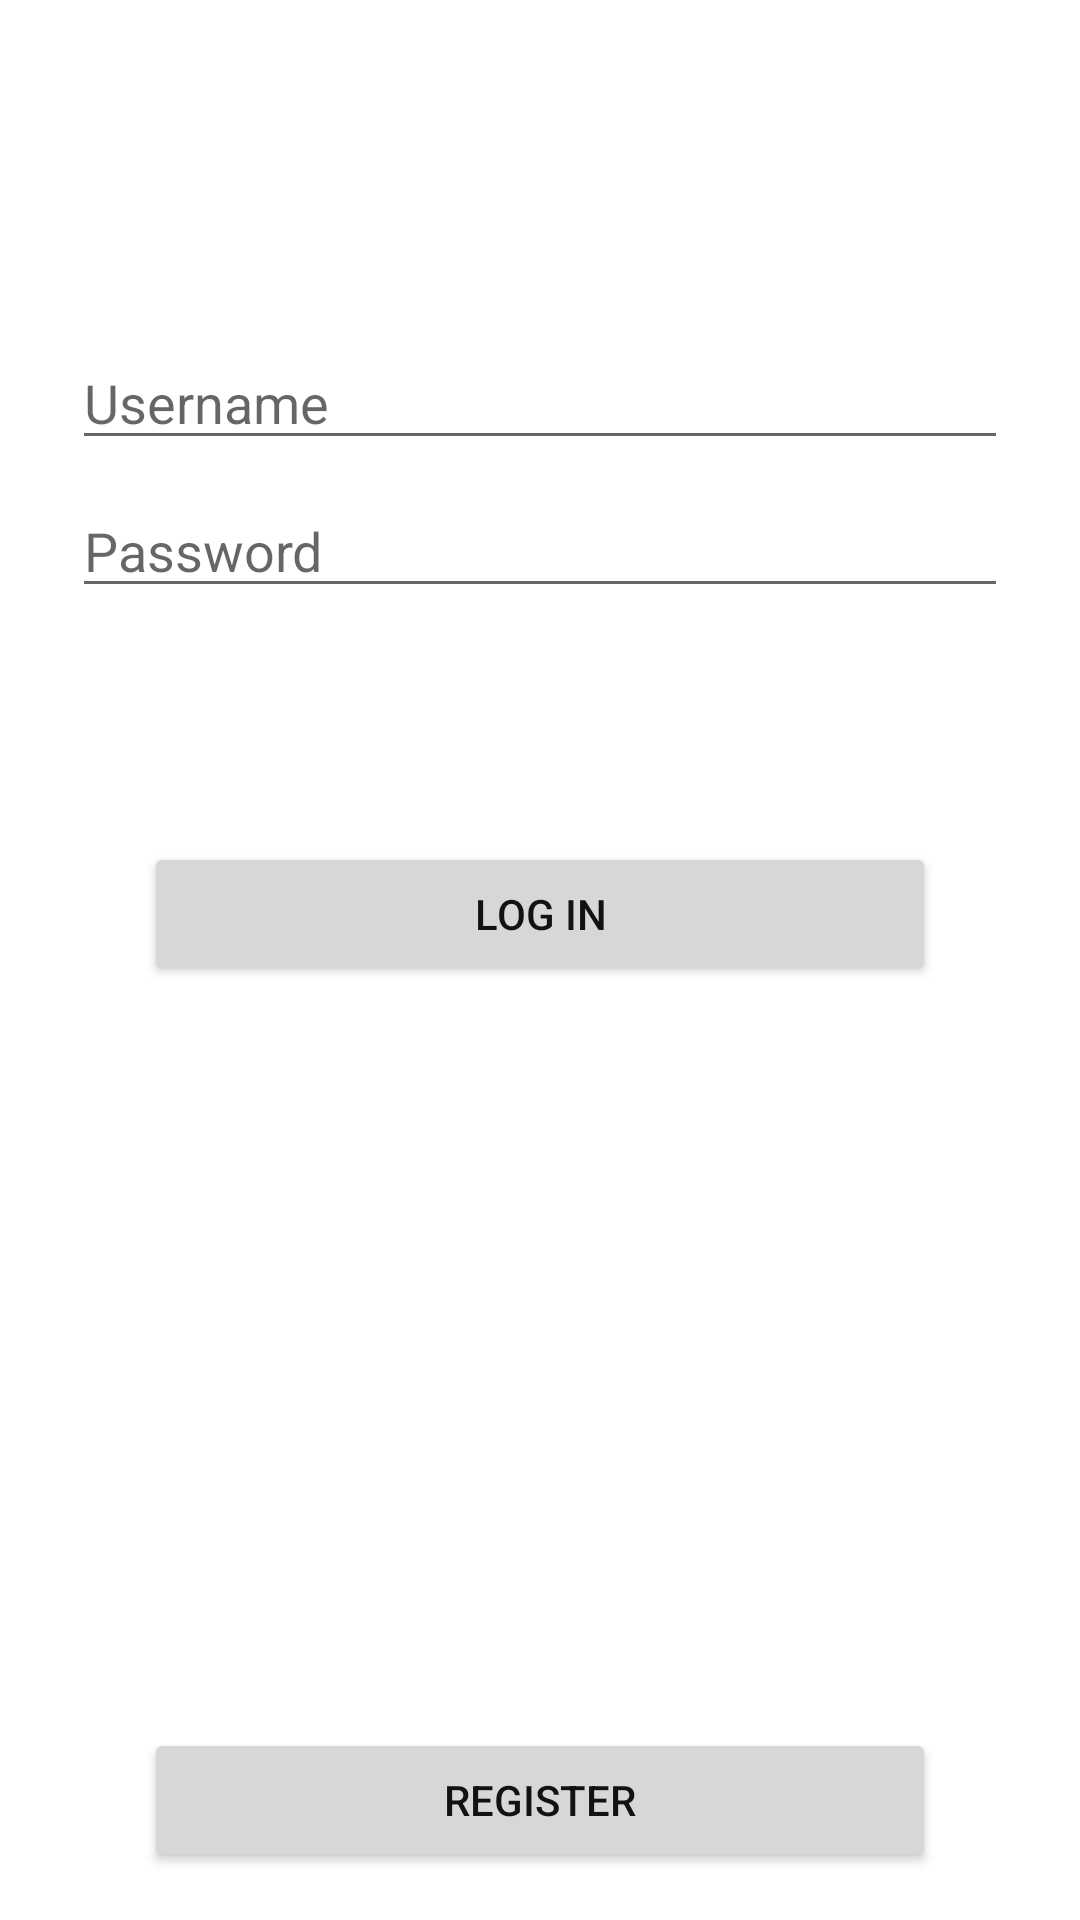

Reconstruct the res/layout file that produces this screen, plus the resources it refers to.
<!-- AndroidManifest.xml: application theme Theme.Parstagram -->
<!-- res/layout/fragment_login.xml -->
<?xml version="1.0" encoding="utf-8"?>
<androidx.constraintlayout.widget.ConstraintLayout xmlns:android="http://schemas.android.com/apk/res/android"
    xmlns:app="http://schemas.android.com/apk/res-auto"
    xmlns:tools="http://schemas.android.com/tools"
    android:id="@+id/container"
    android:layout_width="match_parent"
    android:layout_height="match_parent"
    tools:context=".LoginActivity">

    <Button
        android:id="@+id/btnLogin"
        android:layout_width="0dp"
        android:layout_height="wrap_content"
        android:layout_gravity="start"
        android:layout_marginTop="16dp"
        android:layout_marginBottom="64dp"
        android:text="@string/action_sign_in"
        app:layout_constraintBottom_toBottomOf="parent"
        app:layout_constraintEnd_toEndOf="@+id/btnRegister"
        app:layout_constraintStart_toStartOf="@+id/btnRegister"
        app:layout_constraintTop_toBottomOf="@+id/password"
        app:layout_constraintVertical_bias="0.2" />

    <Button
        android:id="@+id/btnRegister"
        android:layout_width="0dp"
        android:layout_height="wrap_content"
        android:layout_gravity="start"
        android:layout_marginStart="48dp"
        android:layout_marginEnd="48dp"
        android:layout_marginBottom="16dp"
        android:text="@string/action_register"
        app:layout_constraintBottom_toBottomOf="parent"
        app:layout_constraintEnd_toEndOf="parent"
        app:layout_constraintStart_toStartOf="parent" />

    <EditText
        android:id="@+id/password"
        android:layout_width="0dp"
        android:layout_height="wrap_content"
        android:layout_marginStart="24dp"
        android:layout_marginTop="8dp"
        android:layout_marginEnd="24dp"
        android:hint="@string/prompt_password"
        android:imeActionLabel="@string/action_sign_in"
        android:imeOptions="actionDone"
        android:importantForAutofill="no"
        android:inputType="textPassword"
        android:selectAllOnFocus="true"
        app:layout_constraintEnd_toEndOf="parent"
        app:layout_constraintStart_toStartOf="parent"
        app:layout_constraintTop_toBottomOf="@+id/username" />

    <EditText
        android:id="@+id/username"
        android:layout_width="0dp"
        android:layout_height="wrap_content"
        android:layout_marginStart="24dp"
        android:layout_marginTop="16dp"
        android:layout_marginEnd="24dp"
        android:hint="@string/prompt_username"
        android:importantForAutofill="no"
        android:inputType="textEmailAddress"
        android:selectAllOnFocus="true"
        app:layout_constraintEnd_toEndOf="parent"
        app:layout_constraintStart_toStartOf="parent"
        app:layout_constraintTop_toBottomOf="@+id/ivLandingLogo" />

    <ImageView
        android:id="@+id/ivLandingLogo"
        android:layout_width="0dp"
        android:layout_height="wrap_content"
        android:layout_marginStart="96dp"
        android:layout_marginTop="96dp"
        android:layout_marginEnd="96dp"
        android:adjustViewBounds="true"
        android:contentDescription="@string/instagram_landing_logo"
        app:layout_constraintEnd_toEndOf="parent"
        app:layout_constraintStart_toStartOf="parent"
        app:layout_constraintTop_toTopOf="parent"
        app:srcCompat="@drawable/instagram_landing_logo" />

    <ProgressBar
        android:id="@+id/loading"
        android:layout_width="wrap_content"
        android:layout_height="wrap_content"
        android:layout_gravity="center"
        android:layout_marginStart="32dp"
        android:layout_marginTop="64dp"
        android:layout_marginEnd="32dp"
        android:layout_marginBottom="64dp"
        android:visibility="gone"
        app:layout_constraintBottom_toBottomOf="parent"
        app:layout_constraintEnd_toEndOf="@+id/password"
        app:layout_constraintStart_toStartOf="@+id/password"
        app:layout_constraintTop_toTopOf="parent"
        app:layout_constraintVertical_bias="0.3" />
</androidx.constraintlayout.widget.ConstraintLayout>
<!-- resources referenced by this layout -->
<resources>
  <string name="action_register">Register</string>
  <string name="action_sign_in">Log in</string>
  <string name="instagram_landing_logo">Instagram Landing Logo</string>
  <string name="prompt_password">Password</string>
  <string name="prompt_username">Username</string>
  <style name="Theme.Parstagram" parent="Theme.Base.Parstagram">
          
          <item name="android:windowLightStatusBar" tools:targetApi="m">true</item>
      </style>
  <style name="Theme.Base.Parstagram" parent="Theme.MaterialComponents.DayNight.NoActionBar">
          
          <item name="colorPrimary">@color/colorPrimary</item>
          <item name="colorOnPrimary">@color/colorOnPrimary</item>
  
          
          <item name="colorSecondary">@color/colorSecondary</item>
          <item name="colorOnSecondary">@color/colorOnSecondary</item>
  
          <item name="android:textColor">@color/colorOnPrimary</item>
  
          <item name="titleEnabled">false</item>
  
          
          <item name="android:statusBarColor" tools:targetApi="l">@color/colorPrimaryVariant</item>
  
          <item name="materialButtonStyle">@style/Widget.App.Button</item>
          <item name="bottomNavigationStyle">
              @style/Widget.MaterialComponents.BottomNavigationView.Colored
          </item>
          <item name="checkboxStyle">@style/Widget.App.CheckBox</item>
          <item name="tabStyle">@style/Widget.App.TabLayout</item>
      </style>
  <color name="colorPrimary">@color/white</color>
  <color name="colorOnPrimary">@color/dark_grey</color>
  <color name="colorSecondary">@color/pink_200</color>
  <color name="colorOnSecondary">@color/black</color>
  <color name="colorPrimaryVariant">@color/light_grey</color>
  <style name="Widget.App.Button" parent="Widget.MaterialComponents.Button">
          <item name="materialThemeOverlay">@style/ThemeOverlay.Parstagram.Alternate.DarkNight</item>
      </style>
  <style name="Widget.App.CheckBox" parent="Widget.MaterialComponents.CompoundButton.CheckBox">
          <item name="buttonTint">@color/check_button_tint</item>
      </style>
  <style name="Widget.App.TabLayout" parent="Widget.MaterialComponents.TabLayout">
          <item name="materialThemeOverlay">@style/ThemeOverlay.Parstagram.Alternate.DarkNight</item>
      </style>
  <color name="white">#FFFFFFFF</color>
  <color name="dark_grey">#121212</color>
  <color name="pink_200">#E91E63</color>
  <color name="black">#FF000000</color>
  <color name="light_grey">#EDEDED</color>
  <style name="ThemeOverlay.Parstagram.Alternate.DarkNight" parent="">
          <item name="colorPrimary">@color/dark_grey</item>
          <item name="colorOnPrimary">@color/white</item>
      </style>
</resources>
